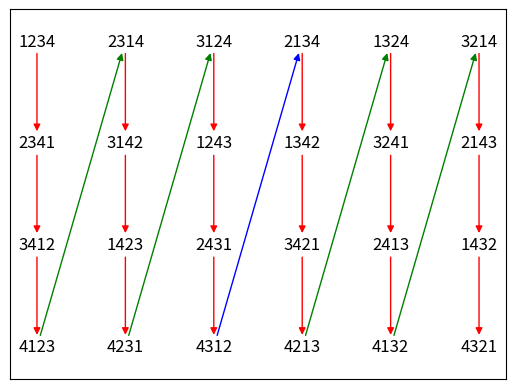

The script that saved this image:
#!/usr/bin/python
import matplotlib.pyplot as plt
import math
import networkx as nx
import itertools
import functools
import sys
from tqdm import trange

G = nx.DiGraph()
n = 4
if len(sys.argv) > 1:
    n=int(sys.argv[1])
filter_len = 0
if len(sys.argv) > 2:
    filter_len=int(sys.argv[2])
perms = set(itertools.permutations(list(range(1,n+1))))
nodes = []

def dist(n1, n2):
    if len(n1) != len(n2):
        raise Exception("only support dist(n1, n2) where n1 and n2 are the same length")
    n = len(n1)
    for i in range(n+1):
        if n1[i:] == n2[:n-i]:
            return i
    raise Exception("shouldn't happen")

def mindist(n1,n2):
    return min(dist(n1,n2), dist(n2,n1))

def name(n1):
    return functools.reduce(lambda nm, i: nm+str(i), n1, '')

def color_map(w):
    if w == 1:
        return 'r'
    if w == 2:
        return 'g'
    if w == 3:
        return 'b'
    if w == 4:
        return 'm'
    if w == 5:
        return 'c'
    if w == 6:
        return 'y'
    return 'k'

print("finding a path through the permutations")
nperms = math.factorial(n)
seen_perms = set()
curr_perm = tuple([i+1 for i in range(n)]) # next(iter(perms))
subset_ys = [n] * int(nperms/n)
subset = 0
superperm = ''
def add_node(G, perm, chars2add):
    global superperm
    G.add_node(perm, pos=(subset, subset_ys[subset]))
    subset_ys[subset] -= 1
    seen_perms.add(perm)
    superperm += name(perm)[n-chars2add:]
add_node(G, curr_perm, n)
for _ in trange(nperms-1):
    min_d = n+1
    min_perm = None
    for perm in sorted(perms.difference(seen_perms)):
        d = dist(curr_perm, perm)
        if d < min_d:
            min_d = d
            min_perm = perm
    if min_perm is None:
        raise Exception(f"no edges found in graph for {curr_perm}")
    d1 = dist(curr_perm, min_perm)
    # G.add_edge(curr_perm, min_perm, rad=(d1-1)/5, dist=d1)
    G.add_edge(curr_perm, min_perm, rad=0.0, dist=d1)
    curr_perm = min_perm
    if min_d != 1:
        subset += 1
    add_node(G, curr_perm, min_d)

print("making layout")
pos = nx.get_node_attributes(G, 'pos')

print("draw network nodes")
nx.draw_networkx_nodes(
        G,
        pos,
        node_color=[(0.9,0.9,0.9,0.5)],
        node_size=0)

print("draw network edges")
edges_to_draw = list(filter(lambda e: e[2]['dist'] > filter_len, G.edges.data()))
for i in trange(len(edges_to_draw)):
    edge = edges_to_draw[i]
    nx.draw_networkx_edges(
        G,
        pos,
        edgelist=[edge],
        edge_color=color_map(edge[2]["dist"]),
        connectionstyle=f'arc3, rad = {edge[2]["rad"]}')

if len(sys.argv) < 3 or sys.argv[3].tolower() == "true":
    print("draw network labels")
    nx.draw_networkx_labels(
            G, pos,
            labels={ni: name(ni) for ni in G.nodes()})

print(f"Superpermutation of length {len(superperm)} found: {superperm}")
plt.show()
